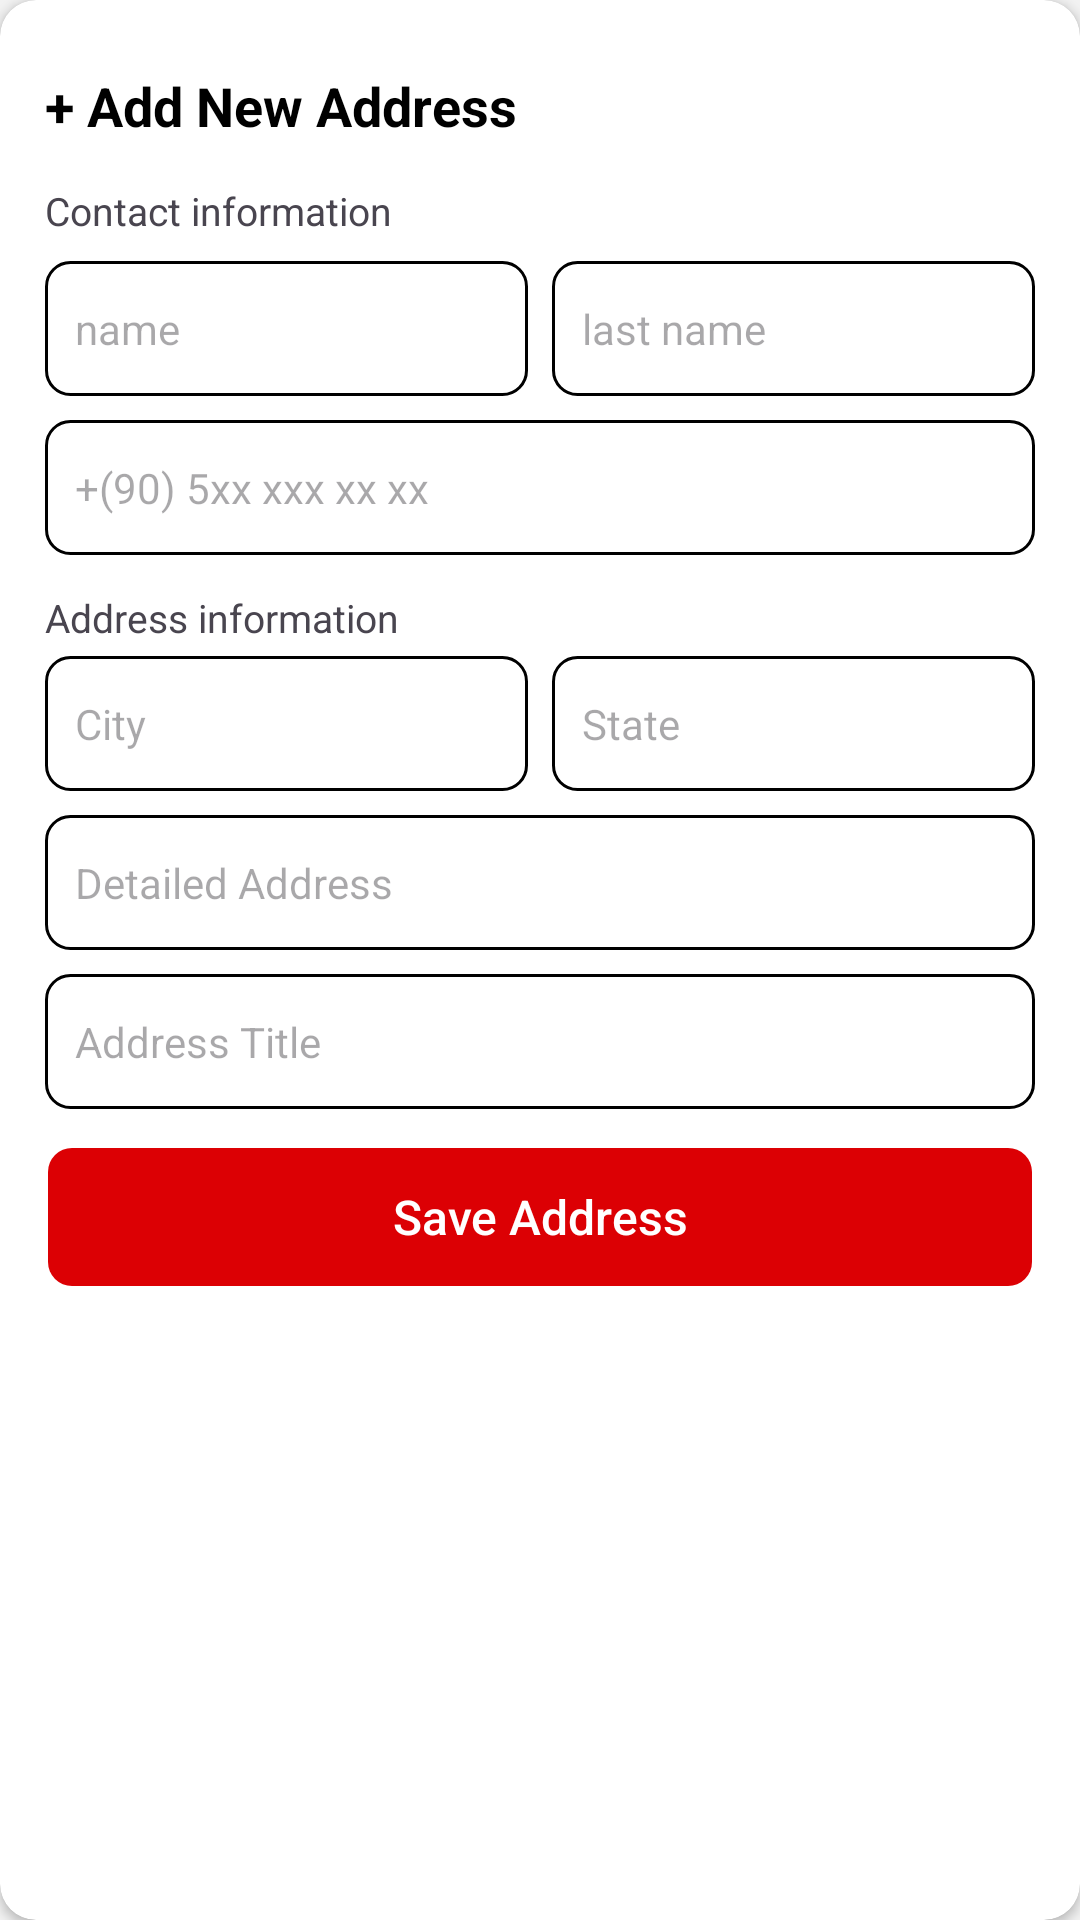

Android layout source for this screen:
<!-- AndroidManifest.xml: application theme Theme.EcoRed -->
<!-- res/layout/add_address_dialog.xml -->
<?xml version="1.0" encoding="utf-8"?>
<androidx.cardview.widget.CardView xmlns:android="http://schemas.android.com/apk/res/android"
    xmlns:app="http://schemas.android.com/apk/res-auto"
    android:layout_width="wrap_content"
    android:layout_height="wrap_content"
    app:cardCornerRadius="12dp">

    <FrameLayout
        android:id="@+id/progressBar"
        android:layout_width="match_parent"
        android:layout_height="match_parent"
        android:clickable="true"
        android:elevation="80dp"
        android:focusable="true"
        android:visibility="gone">

        <com.airbnb.lottie.LottieAnimationView
            android:layout_width="100dp"
            android:layout_height="100dp"
            android:layout_gravity="center"
            app:lottie_autoPlay="true"
            app:lottie_fileName="heart_loading.json"
            app:lottie_loop="true" />
    </FrameLayout>


    <LinearLayout
        android:layout_width="match_parent"
        android:layout_height="wrap_content"
        android:padding="15dp">

        <LinearLayout
            android:id="@+id/addNewAddressLayout"
            android:layout_width="match_parent"
            android:layout_height="wrap_content"
            android:layout_marginTop="8dp"
            android:orientation="vertical">

            <TextView
                android:layout_width="match_parent"
                android:layout_height="wrap_content"
                android:text="@string/add_new_address"
                android:textColor="@color/black"
                android:textSize="18sp"
                android:textStyle="bold" />

            <TextView
                android:layout_width="match_parent"
                android:layout_height="wrap_content"
                android:layout_marginTop="14dp"
                android:text="@string/contact_info"
                android:textSize="13sp" />


            <RelativeLayout
                android:layout_width="match_parent"
                android:layout_height="wrap_content"
                android:layout_marginTop="8dp"
                android:orientation="horizontal">

                <LinearLayout
                    android:layout_width="match_parent"
                    android:layout_height="wrap_content"
                    android:layout_alignParentStart="true"
                    android:layout_alignParentTop="true"
                    android:layout_alignParentEnd="true"
                    android:layout_marginStart="0dp"
                    android:layout_marginTop="0dp"
                    android:layout_marginEnd="0dp"
                    android:gravity="center"
                    android:orientation="horizontal">

                    <androidx.appcompat.widget.AppCompatEditText
                        android:id="@+id/nameInput"
                        android:layout_width="0dp"
                        android:layout_height="45dp"
                        android:layout_weight="1"
                        android:background="@drawable/edittext_background"
                        android:hint="@string/name"
                        android:inputType="text"
                        android:maxLength="50"
                        android:maxLines="1"
                        android:padding="10dp"
                        android:textColor="@color/black"
                        android:textSize="14sp" />

                    <androidx.appcompat.widget.AppCompatEditText
                        android:id="@+id/lastNameInput"
                        android:layout_width="0dp"
                        android:layout_height="45dp"
                        android:layout_marginStart="8dp"
                        android:layout_weight="1"
                        android:background="@drawable/edittext_background"
                        android:hint="@string/last_name"
                        android:inputType="text"
                        android:maxLength="50"
                        android:maxLines="1"
                        android:padding="10dp"
                        android:textColor="@color/black"
                        android:textSize="14sp" />

                </LinearLayout>

            </RelativeLayout>

            <androidx.appcompat.widget.AppCompatEditText
                android:id="@+id/phoneInput"
                android:layout_width="match_parent"
                android:layout_height="45dp"
                android:layout_marginTop="8dp"
                android:layout_weight="1"
                android:background="@drawable/edittext_background"
                android:hint="+(90) 5xx xxx xx xx"
                android:inputType="phone"
                android:maxLength="20"
                android:maxLines="1"
                android:padding="10dp"
                android:textColor="@color/black"
                android:textSize="14sp" />


            <TextView
                android:layout_width="match_parent"
                android:layout_height="wrap_content"
                android:layout_marginTop="12dp"
                android:text="@string/address_info"
                android:textSize="13sp" />


            <LinearLayout
                android:layout_width="match_parent"
                android:layout_height="wrap_content"
                android:layout_marginTop="4dp"
                android:gravity="center"
                android:orientation="horizontal">

                <androidx.appcompat.widget.AppCompatEditText
                    android:id="@+id/cityInput"
                    android:layout_width="0dp"
                    android:layout_height="45dp"
                    android:layout_weight="1"
                    android:background="@drawable/edittext_background"
                    android:hint="@string/city"
                    android:inputType="text"
                    android:maxLength="50"
                    android:maxLines="1"
                    android:padding="10dp"
                    android:textColor="@color/black"
                    android:textSize="14sp" />

                <androidx.appcompat.widget.AppCompatEditText
                    android:id="@+id/stateInput"
                    android:layout_width="0dp"
                    android:layout_height="45dp"
                    android:layout_marginStart="8dp"
                    android:layout_weight="1"
                    android:background="@drawable/edittext_background"
                    android:hint="@string/state"
                    android:inputType="text"
                    android:maxLength="50"
                    android:maxLines="1"
                    android:padding="10dp"
                    android:textColor="@color/black"
                    android:textSize="14sp" />

            </LinearLayout>

            <androidx.appcompat.widget.AppCompatEditText
                android:id="@+id/addressInput"
                android:layout_width="match_parent"
                android:layout_height="45dp"
                android:layout_marginTop="8dp"
                android:background="@drawable/edittext_background"
                android:hint="@string/detailed_address"
                android:inputType="text"
                android:maxLength="50"
                android:maxLines="1"
                android:padding="10dp"
                android:textColor="@color/black"
                android:textSize="14sp" />

            <androidx.appcompat.widget.AppCompatEditText
                android:id="@+id/addressSavedTitle"
                android:layout_width="match_parent"
                android:layout_height="45dp"
                android:layout_marginTop="8dp"
                android:background="@drawable/edittext_background"
                android:hint="@string/address_title"
                android:inputType="text"
                android:maxLength="50"
                android:maxLines="1"
                android:padding="10dp"
                android:textColor="@color/black"
                android:textSize="14sp" />

            <androidx.appcompat.widget.AppCompatButton
                android:id="@+id/addToAddress"
                android:layout_width="match_parent"
                android:layout_height="wrap_content"
                android:layout_gravity="bottom"
                android:layout_marginTop="12dp"
                android:background="@drawable/button_without_border_with_color_8_radius"
                android:backgroundTint="@color/main_red"
                android:text="@string/save_address"
                android:textAllCaps="false"
                android:textColor="@color/white"
                android:textSize="16sp" />

        </LinearLayout>

    </LinearLayout>


</androidx.cardview.widget.CardView>
<!-- resources referenced by this layout -->
<resources>
  <color name="black">#FF000000</color>
  <color name="main_red">#DC0004</color>
  <color name="white">#FFFFFFFF</color>
  <!-- drawable button_without_border_with_color_8_radius (drawable) -->
  <shape xmlns:android="http://schemas.android.com/apk/res/android">
      <stroke
          android:width="2dp"
          android:color="@android:color/transparent" />
      <corners android:radius="8dp" />
  </shape>
  <!-- drawable edittext_background (drawable) -->
  <?xml version="1.0" encoding="utf-8"?>
  <shape xmlns:android="http://schemas.android.com/apk/res/android"
      android:shape="rectangle">
      <corners android:radius="8dp"/>
      <stroke android:width="1dp" android:color="@color/black"/>
  </shape>
  <string name="add_new_address">+ Add New Address</string>
  <string name="address_info">Address information</string>
  <string name="address_title">Address Title</string>
  <string name="city">City</string>
  <string name="contact_info">Contact information</string>
  <string name="detailed_address">Detailed Address</string>
  <string name="last_name">last name</string>
  <string name="name">name</string>
  <string name="save_address">Save Address</string>
  <string name="state">State</string>
  <style name="Theme.EcoRed" parent="Base.Theme.EcoRed">
          <item name="colorPrimary">@color/black</item>
          <item name="bottomNavigationStyle">@style/CustomBottomNavigation</item>
          <item name="android:windowBackground">@color/background_gray</item>
  
      </style>
  <style name="Base.Theme.EcoRed" parent="Theme.Material3.Light.NoActionBar">
          <item name="colorPrimary">@color/black</item>
          <item name="bottomNavigationStyle">@style/CustomBottomNavigation</item>
          <item name="android:windowBackground">@color/background_gray</item>
  
  
      </style>
  <style name="CustomBottomNavigation" parent="Widget.MaterialComponents.BottomNavigationView">
          <item name="itemBackground">@android:color/transparent</item>
      </style>
  <color name="background_gray">#F2F2F2</color>
</resources>
